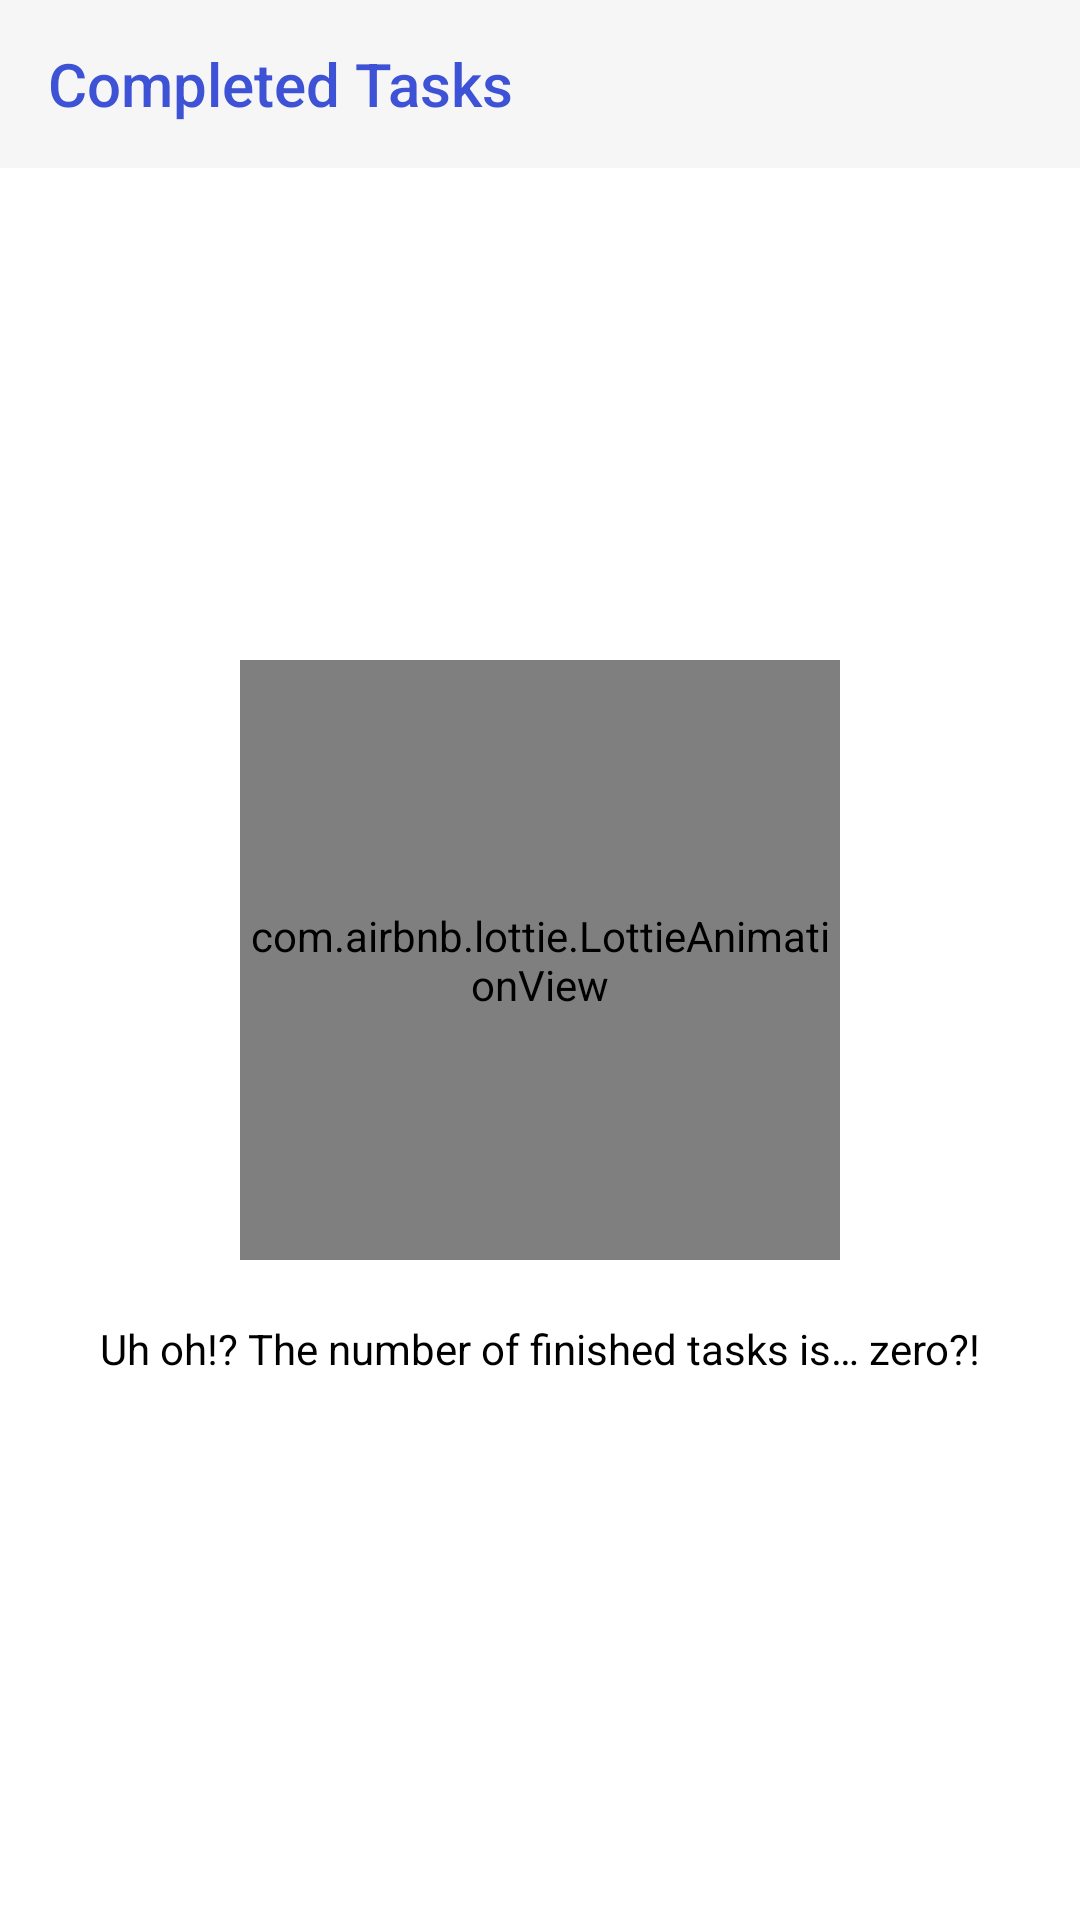

Android layout source for this screen:
<!-- AndroidManifest.xml: application theme Theme.Smart_To_Do -->
<!-- res/layout/fragment_trash_bin.xml -->
<?xml version="1.0" encoding="utf-8"?>
<androidx.constraintlayout.widget.ConstraintLayout xmlns:android="http://schemas.android.com/apk/res/android"
    xmlns:tools="http://schemas.android.com/tools"
    android:layout_width="match_parent"
    android:layout_height="match_parent"
    xmlns:app="http://schemas.android.com/apk/res-auto"
    tools:context=".fragments.bins.TrashBinFragment">

    <com.airbnb.lottie.LottieAnimationView
        android:id="@+id/emptyLogo"
        android:layout_width="200dp"
        android:layout_height="200dp"
        android:src="@drawable/ic_empty_task"
        android:visibility="visible"
        app:layout_constraintBottom_toBottomOf="parent"
        app:layout_constraintEnd_toEndOf="parent"
        app:layout_constraintStart_toStartOf="parent"
        app:layout_constraintTop_toTopOf="parent"
        app:lottie_autoPlay="true"
        app:lottie_loop="true"
        app:lottie_rawRes="@raw/shake_empty_box"
        tools:ignore="ContentDescription" />


    <androidx.recyclerview.widget.RecyclerView
        android:id="@+id/recyclerView"
        android:layout_width="match_parent"
        android:layout_height="match_parent"
        android:paddingTop="?attr/actionBarSize"
        android:layoutAnimation="@anim/layout_animator_2"
        app:layout_constraintBottom_toBottomOf="parent"
        app:layout_constraintEnd_toEndOf="parent"
        app:layout_constraintHorizontal_bias="0.0"
        app:layout_constraintStart_toStartOf="parent"
        app:layout_constraintTop_toBottomOf="@+id/toolbar"
        app:layout_constraintVertical_bias="0.0" />

    <androidx.appcompat.widget.Toolbar
        app:title="Completed Tasks"
        app:titleTextColor="@color/colorPrimary"
        android:id="@+id/toolbar"
        android:layout_width="match_parent"
        android:layout_height="wrap_content"
        android:background="@color/white_bg"
        android:minHeight="?attr/actionBarSize"
        android:theme="@style/AppTheme.Toolbar"
        app:layout_constraintEnd_toEndOf="parent"
        app:layout_constraintHorizontal_bias="0.0"
        app:layout_constraintStart_toStartOf="parent"
        app:layout_constraintTop_toTopOf="parent" />

    <TextView
        android:id="@+id/emptyDesTxt"
        android:layout_width="wrap_content"
        android:layout_height="wrap_content"
        android:layout_marginTop="20dp"
        android:text="@string/you_have_so_many_tasks_left_try_to_finish_it_all"
        app:layout_constraintEnd_toEndOf="parent"
        app:layout_constraintStart_toStartOf="parent"
        app:layout_constraintTop_toBottomOf="@+id/emptyLogo" />
</androidx.constraintlayout.widget.ConstraintLayout>
<!-- resources referenced by this layout -->
<resources>
  <color name="colorPrimary">#3D52D5</color>
  <color name="white_bg">#f6f6f6</color>
  <string name="you_have_so_many_tasks_left_try_to_finish_it_all">Uh oh!? The number of finished tasks is… zero?!</string>
  <style name="AppTheme.Toolbar" parent="Theme.AppCompat.DayNight">
          
          <item name="android:textColorPrimary">@color/black</item>
          
          <item name="android:textColorSecondary">@color/black</item>
      </style>
  <style name="Theme.Smart_To_Do" parent="Theme.MaterialComponents.DayNight.DarkActionBar">
          
          <item name="colorPrimary">@color/colorPrimary</item>
          <item name="colorPrimaryDark">@color/primaryDarkColor</item>
          <item name="colorPrimaryVariant">@color/primaryDarkColor</item>
          <item name="colorOnPrimary">@color/primaryTextColor</item>
          <item name="android:textColorPrimary">@color/primaryTextColor</item>
  
          <item name="colorSecondary">@color/secondaryColor</item>
          <item name="colorOnSecondary">@color/primaryTextColor</item>
          <item name="colorSecondaryVariant">@color/secondaryDarkColor</item>
  
  
          
          <item name="android:textColor">@android:color/black</item>
          
          <item name="android:windowBackground">@android:color/white</item>
          
          <item name="android:statusBarColor">?attr/colorPrimaryVariant</item>
          <item name="android:windowLightStatusBar">true</item>
  
          <item name="fontFamily">@font/signika</item>
          <item name="bottomSheetDialogTheme">@style/AppBottomSheetDialogTheme</item>
          
      </style>
  <color name="black">#FF000000</color>
  <color name="primaryDarkColor">#002aa3</color>
  <color name="primaryTextColor">#ffffff</color>
  <color name="secondaryColor">#455a64</color>
  <color name="secondaryDarkColor">#1c313a</color>
  <style name="AppBottomSheetDialogTheme" parent="Theme.Design.Light.BottomSheetDialog">
          <item name="bottomSheetStyle">@style/AppModalStyle</item>
          <item name="bottomSheetDialogTheme">@drawable/rounded_dialog</item>
      </style>
  <style name="AppModalStyle" parent="Widget.Design.BottomSheet.Modal">
          <item name="android:background">@drawable/rounded_dialog</item>
      </style>
</resources>
